Run: headless pygame with SDL's dummy video driver; simulated clock (each Clock.tick advances the game by its frame time, no real sleeping); random seed 0; keys injected as events and as key.get_pressed() state; no mouse input.
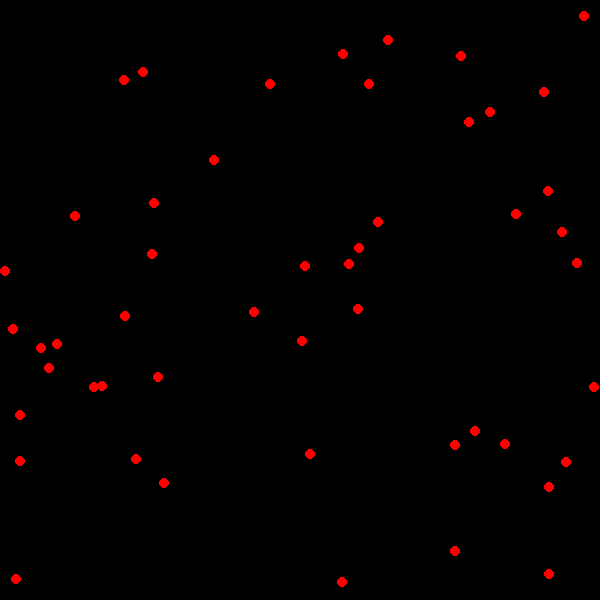
Frame 1 of 4 · flips 1–60 · no input
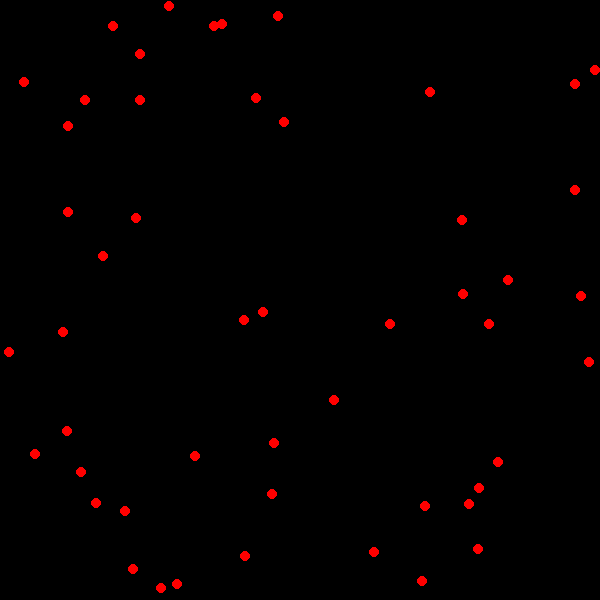
Frame 2 of 4 · flips 61–180 · tapped SPACE, RETURN · held RIGHT (→), D
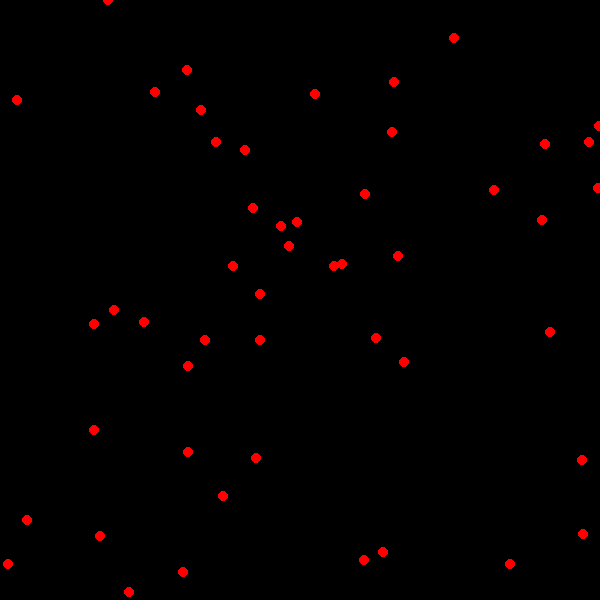
Frame 3 of 4 · flips 181–300 · held DOWN (↓), S
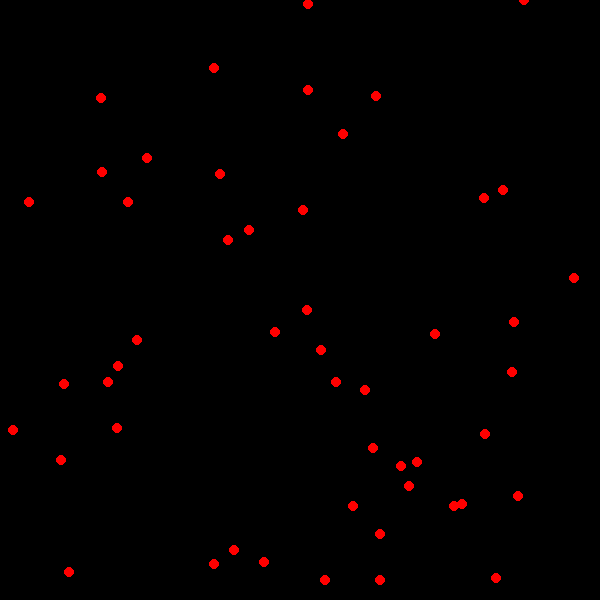
Frame 4 of 4 · flips 301–420 · held LEFT (←), A, UP (↑), W

The pygame program that drew these frames:

import pygame
import random


BLANCO = (255,255,255)
NEGRO = (0,0,0)
ROJO = (255,0,0)
AZUL = (0,0,255)
VERDE = (0,255,0)
AZUL_CLARO = (0,150,255)
ANCHO_VENTANA = 600
ALTO_VENTANA = 600
flag = True

pygame.init()

VENTANA = pygame.display.set_mode((ANCHO_VENTANA, ALTO_VENTANA))
pygame.display.set_caption("prueba fps") #nombre para cuando se abre la ventana del juego

fuente = pygame.font.SysFont("consolas", 25)
texto = fuente.render("Hola 1c", False, VERDE, AZUL_CLARO)

circulos = []

for i in range(50):
    x = random.randint(1, ANCHO_VENTANA -1)
    y = random.randint(1, ALTO_VENTANA -1)
    circulos.append([x,y])

reloj = pygame.time.Clock()

while flag:
    tiempo = reloj.tick(60)
    VENTANA.fill(NEGRO)
    lista_eventos = pygame.event.get()
    for evento in lista_eventos:
        if evento.type == pygame.QUIT:
            flag = False
    
    # VENTANA.blit(texto, (0,0))
    for c in circulos:
        c[0] += 1
        c[1] += 2 
        if c[0] > ANCHO_VENTANA:
            c[0] = 0
        if c[1] > ALTO_VENTANA:
            c[1] = 0
    for c in circulos:
        pygame.draw.circle(VENTANA, ROJO, (c[0], c[1]),5 ,10)
    
    pygame.display.update()
    # pygame.time.delay() esto es para que vaya mas lento 
